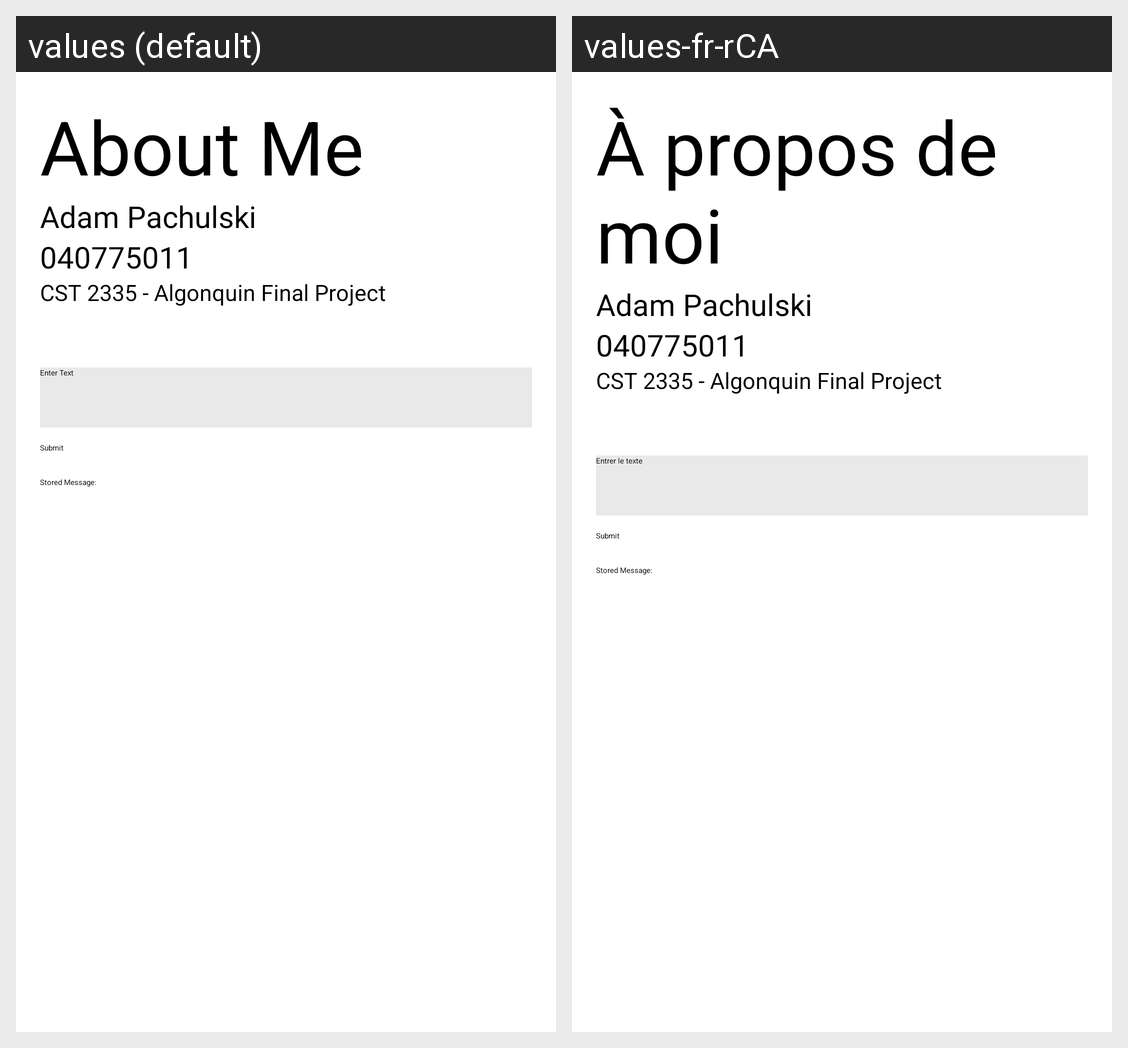

Here is an Android app screen in its default locale and in the app's own translations. Write out the translated-string differences for the strings that appear on this screen.
Android screen res/layout/activity_about.xml rendered under 2 locales, left to right: values (default), values-fr-rCA. Device: Nexus 5 (rendered at 1080×1920; each locale shown at half size, 540×960, under a caption strip naming it); theme Theme.BBCReader.
Strings drawn on this screen, with the default value and each locale's value (text and hints the layout hard-codes, and strings that could not be matched under every locale, appear in the picture but are not listed):

aboutTitle
  values: About Me
  values-fr-rCA: À propos de moi

entertext
  values: Enter Text
  values-fr-rCA: Entrer le texte
